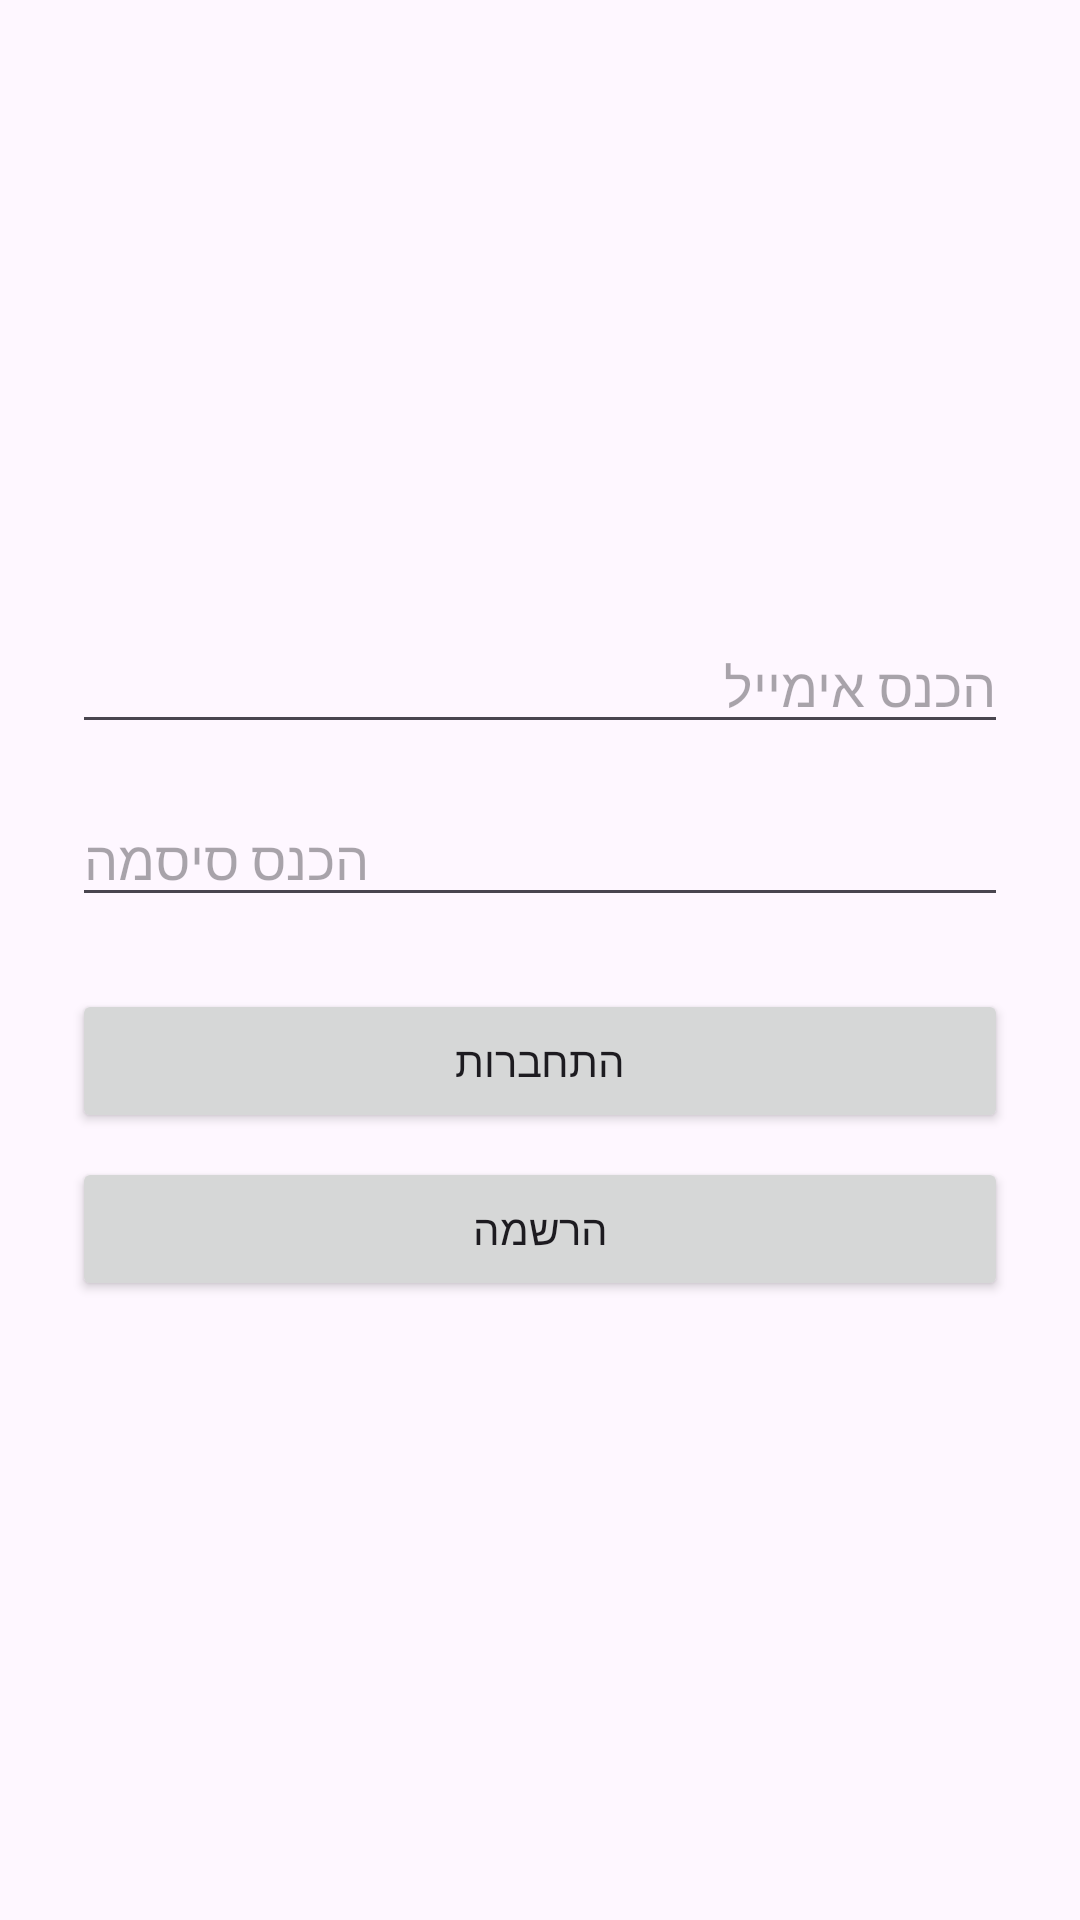

Here is an Android app screen rendered from its layout file. Give the layout XML and the strings, colors and styles it references.
<!-- AndroidManifest.xml: application theme Theme.Finance_project -->
<!-- res/layout/activity_main.xml -->
<?xml version="1.0" encoding="utf-8"?>
<LinearLayout
    xmlns:android="http://schemas.android.com/apk/res/android"
    android:layout_width="match_parent"
    android:layout_height="match_parent"
    android:orientation="vertical"
    android:padding="24dp"
    android:gravity="center">

    
    <EditText
        android:id="@+id/etEmail"
        android:layout_width="match_parent"
        android:layout_height="wrap_content"
        android:hint="הכנס אימייל"
        android:inputType="textEmailAddress"
        android:layout_marginBottom="16dp" />

    
    <EditText
        android:id="@+id/etPassword"
        android:layout_width="match_parent"
        android:layout_height="wrap_content"
        android:hint="הכנס סיסמה"
        android:inputType="textPassword"
        android:layout_marginBottom="24dp" />

    
    <Button
        android:id="@+id/btnLogin"
        android:layout_width="match_parent"
        android:layout_height="wrap_content"
        android:text="התחברות"
        android:layout_marginBottom="8dp" />

    
    <Button
        android:id="@+id/btnRegister"
        android:layout_width="match_parent"
        android:layout_height="wrap_content"
        android:text="הרשמה" />

</LinearLayout>
<!-- resources referenced by this layout -->
<resources>
  <style name="Theme.Finance_project" parent="Base.Theme.Finance_project" />
  <style name="Base.Theme.Finance_project" parent="Theme.Material3.DayNight.NoActionBar">
          
          
      </style>
</resources>
